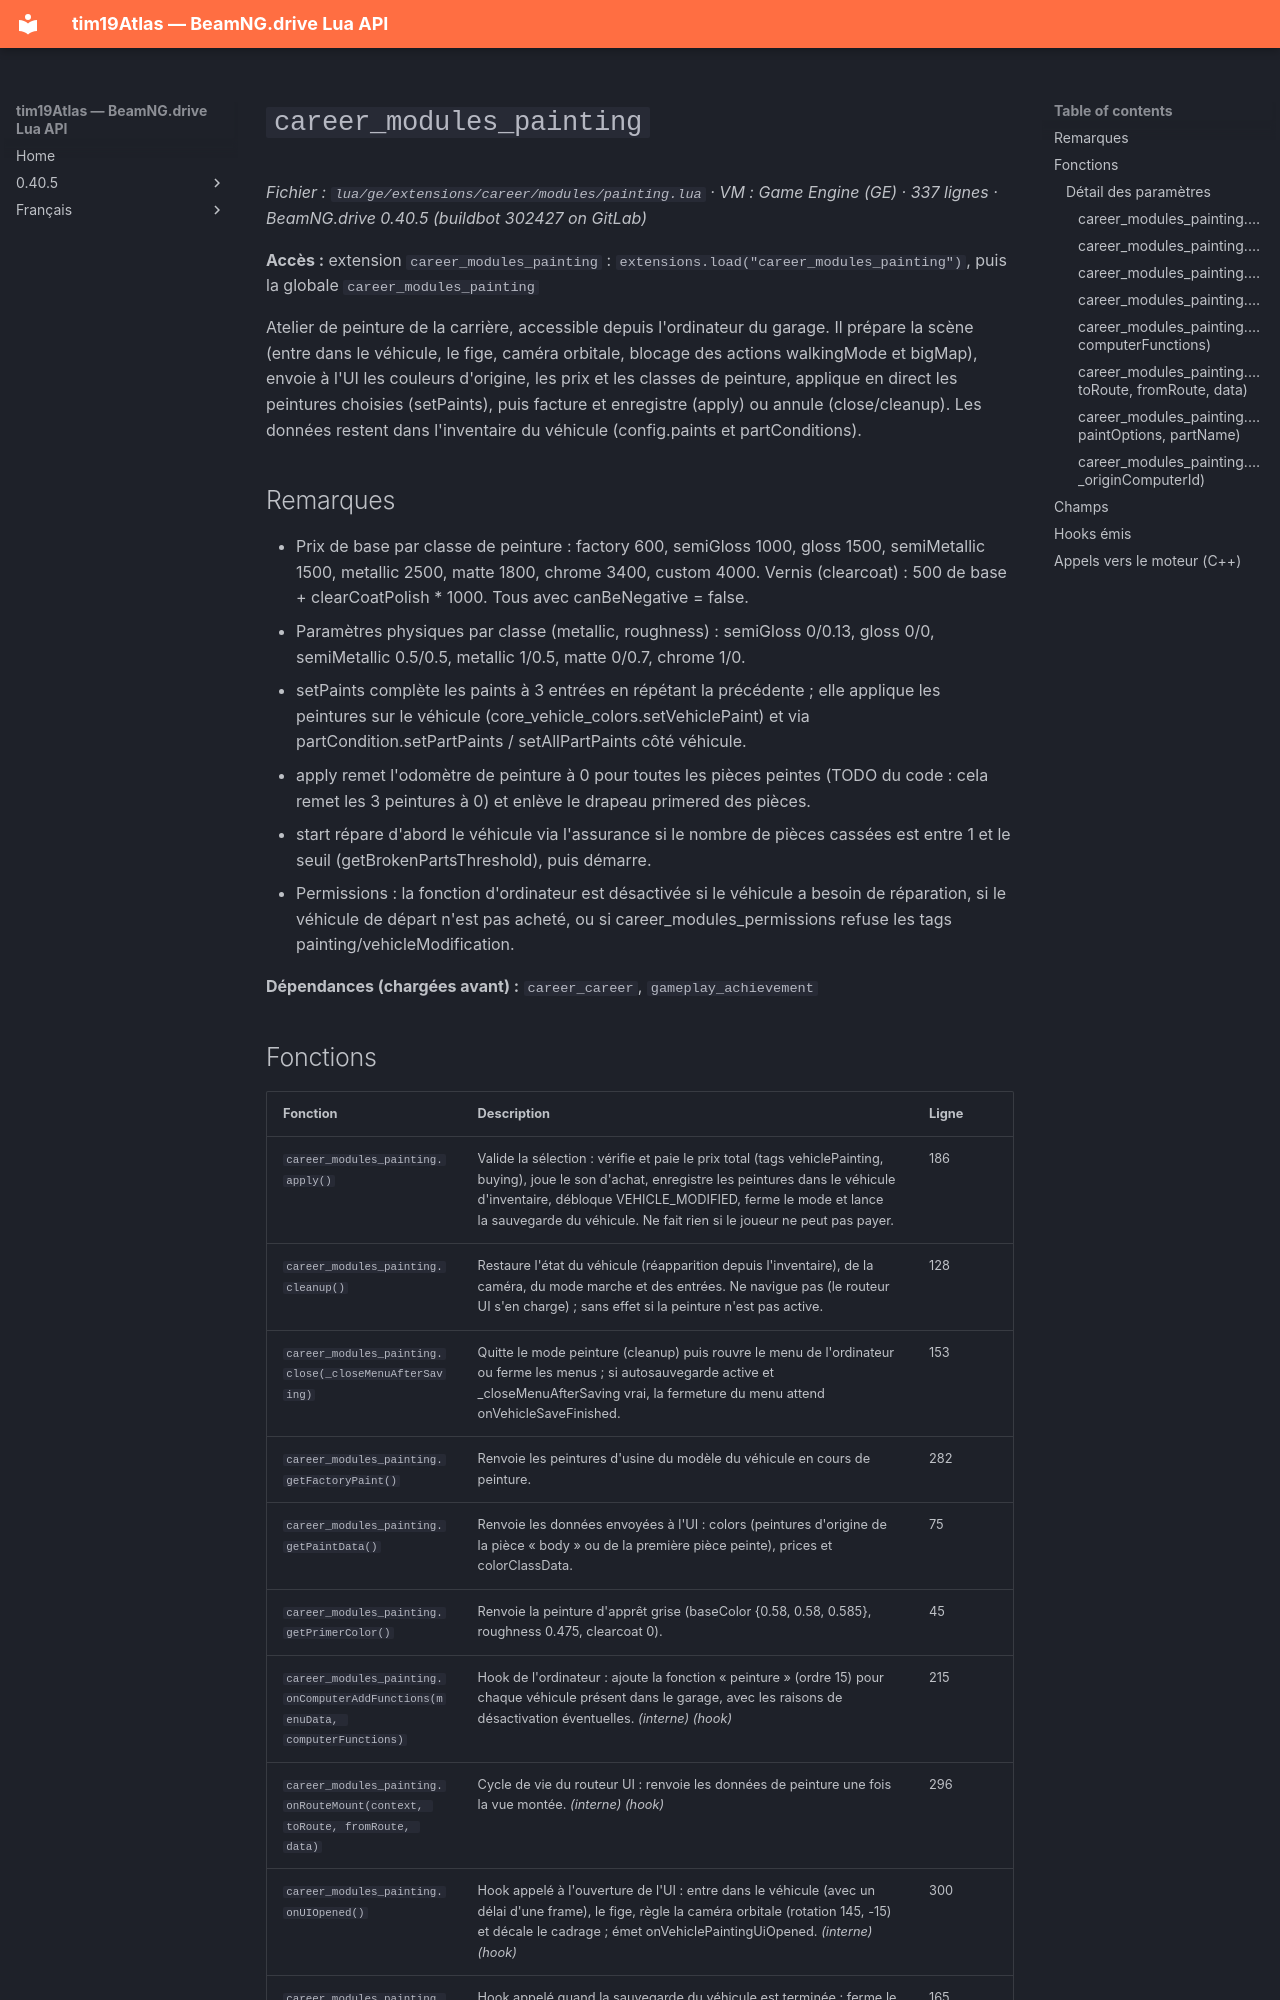

repository: Tim0219800/beamng-lua-atlas · page: fr/0.40.5/ge/extensions/career/modules/painting.html · generator: mkdocs

# `career_modules_painting`

*Fichier : `lua/ge/extensions/career/modules/painting.lua` · VM : Game Engine (GE) · 337 lignes · BeamNG.drive 0.40.5 (buildbot 302427 on GitLab)*

**Accès :** extension `career_modules_painting` : `extensions.load("career_modules_painting")`, puis la globale `career_modules_painting`

Atelier de peinture de la carrière, accessible depuis l'ordinateur du garage. Il prépare la scène (entre dans le véhicule, le fige, caméra orbitale, blocage des actions walkingMode et bigMap), envoie à l'UI les couleurs d'origine, les prix et les classes de peinture, applique en direct les peintures choisies (setPaints), puis facture et enregistre (apply) ou annule (close/cleanup). Les données restent dans l'inventaire du véhicule (config.paints et partConditions).

## Remarques

- Prix de base par classe de peinture : factory 600, semiGloss 1000, gloss 1500, semiMetallic 1500, metallic 2500, matte 1800, chrome 3400, custom 4000. Vernis (clearcoat) : 500 de base + clearCoatPolish * 1000. Tous avec canBeNegative = false.
- Paramètres physiques par classe (metallic, roughness) : semiGloss 0/0.13, gloss 0/0, semiMetallic 0.5/0.5, metallic 1/0.5, matte 0/0.7, chrome 1/0.
- setPaints complète les paints à 3 entrées en répétant la précédente ; elle applique les peintures sur le véhicule (core_vehicle_colors.setVehiclePaint) et via partCondition.setPartPaints / setAllPartPaints côté véhicule.
- apply remet l'odomètre de peinture à 0 pour toutes les pièces peintes (TODO du code : cela remet les 3 peintures à 0) et enlève le drapeau primered des pièces.
- start répare d'abord le véhicule via l'assurance si le nombre de pièces cassées est entre 1 et le seuil (getBrokenPartsThreshold), puis démarre.
- Permissions : la fonction d'ordinateur est désactivée si le véhicule a besoin de réparation, si le véhicule de départ n'est pas acheté, ou si career_modules_permissions refuse les tags painting/vehicleModification.

**Dépendances (chargées avant) :** `career_career`, `gameplay_achievement`
